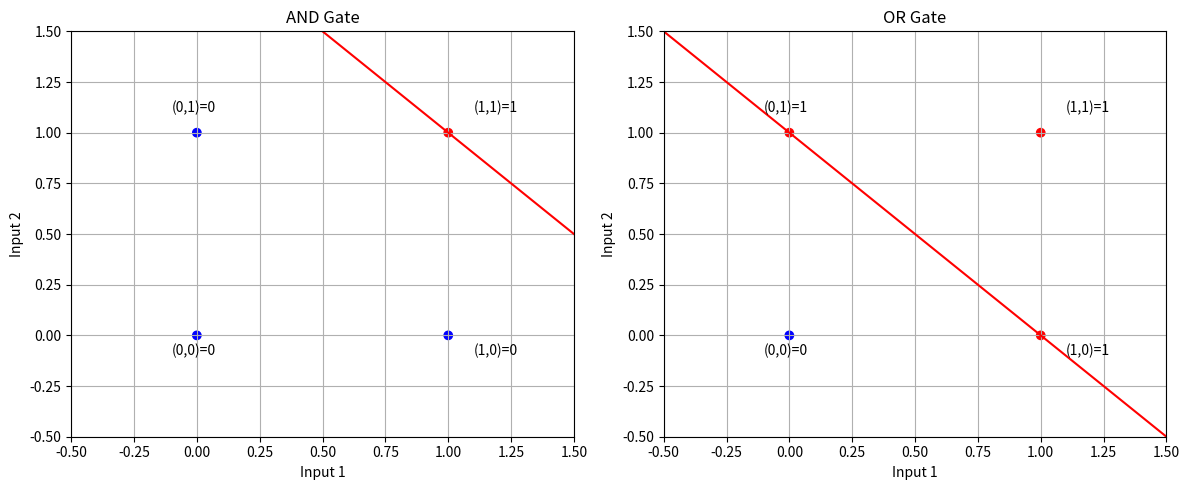

Reproduce this figure in Python.
# -*- coding: utf-8 -*-
"""McCulloch.ipynb

Automatically generated by Colab.

Original file is located at
    https://colab.research.google.com/<link-removed>
"""

import numpy as np
import matplotlib.pyplot as plt

class McCullochPittsNeuron:
    def __init__(self, weights, threshold):
        self.weights = weights
        self.threshold = threshold

    def activate(self, inputs):
        weighted_sum = np.dot(inputs, self.weights)
        return 1 if weighted_sum >= self.threshold else 0

and_neuron = McCullochPittsNeuron(weights=[1, 1], threshold=2)
or_neuron = McCullochPittsNeuron(weights=[1, 1], threshold=1)
not_neuron = McCullochPittsNeuron(weights=[-1], threshold=0)

inputs = [(0, 0), (0, 1), (1, 0), (1, 1)]
not_inputs = [0, 1]

print("McCulloch-Pitts Neuron Demonstrations:")
print("\nAND Gate:")
for input_pair in inputs:
    output = and_neuron.activate(input_pair)
    print(f"Input: {input_pair}, Output: {output}")

print("\nOR Gate:")
for input_pair in inputs:
    output = or_neuron.activate(input_pair)
    print(f"Input: {input_pair}, Output: {output}")

print("\nNOT Gate:")
for input_val in not_inputs:
    output = not_neuron.activate([input_val])
    print(f"Input: {input_val}, Output: {output}")

plt.figure(figsize=(12, 5))

plt.subplot(1, 2, 1)
x = np.linspace(-0.5, 1.5, 100)
y = (and_neuron.threshold - and_neuron.weights[0] * x) / and_neuron.weights[1]
plt.plot(x, y, 'r-', label='Decision Boundary')
plt.scatter([0, 0, 1, 1], [0, 1, 0, 1], c=['blue', 'blue', 'blue', 'red'])
plt.annotate('(0,0)=0', (0, 0), xytext=(-0.1, -0.1))
plt.annotate('(0,1)=0', (0, 1), xytext=(-0.1, 1.1))
plt.annotate('(1,0)=0', (1, 0), xytext=(1.1, -0.1))
plt.annotate('(1,1)=1', (1, 1), xytext=(1.1, 1.1))
plt.xlim(-0.5, 1.5)
plt.ylim(-0.5, 1.5)
plt.xlabel('Input 1')
plt.ylabel('Input 2')
plt.title('AND Gate')
plt.grid(True)

plt.subplot(1, 2, 2)
y = (or_neuron.threshold - or_neuron.weights[0] * x) / or_neuron.weights[1]
plt.plot(x, y, 'r-', label='Decision Boundary')
plt.scatter([0, 0, 1, 1], [0, 1, 0, 1], c=['blue', 'red', 'red', 'red'])
plt.annotate('(0,0)=0', (0, 0), xytext=(-0.1, -0.1))
plt.annotate('(0,1)=1', (0, 1), xytext=(-0.1, 1.1))
plt.annotate('(1,0)=1', (1, 0), xytext=(1.1, -0.1))
plt.annotate('(1,1)=1', (1, 1), xytext=(1.1, 1.1))
plt.xlim(-0.5, 1.5)
plt.ylim(-0.5, 1.5)
plt.xlabel('Input 1')
plt.ylabel('Input 2')
plt.title('OR Gate')
plt.grid(True)

plt.tight_layout()
plt.show()